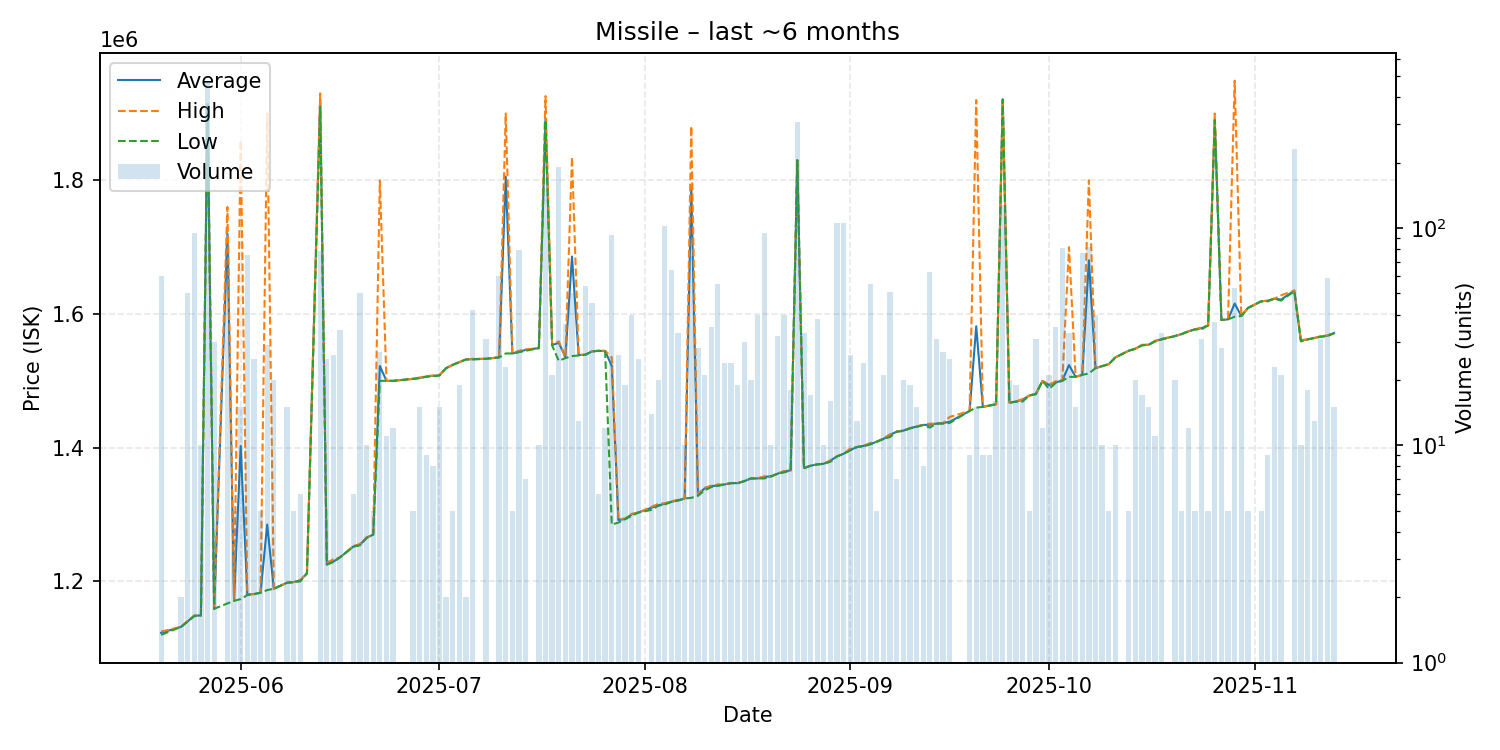

Values plotted in this chart, from the file beside it:
date, average, highest, lowest, order_count, volume
2025-05-20, 1123050, 1125000, 1120000, 5, 60
2025-05-23, 1132000, 1132000, 1132000, 1, 2
2025-05-24, 1140100, 1141000, 1140000, 8, 50
2025-05-25, 1148737, 1149000, 1148000, 5, 95
2025-05-26, 1149000, 1149000, 1149000, 1, 10
2025-05-27, 1914000, 1914000, 1914000, 7, 470
2025-05-28, 1159000, 1159000, 1159000, 4, 30
2025-05-30, 1720536, 1760000, 1167000, 6, 84
2025-05-31, 1171000, 1171000, 1171000, 1, 5
2025-06-01, 1402533, 1860000, 1173500, 4, 15
2025-06-02, 1180400, 1181000, 1179500, 3, 75
2025-06-03, 1181000, 1181000, 1181000, 2, 25
2025-06-04, 1183000, 1183000, 1183000, 1, 5
2025-06-05, 1285000, 1900000, 1187000, 4, 29
2025-06-06, 1189000, 1189000, 1189000, 2, 20
2025-06-08, 1198000, 1198000, 1198000, 2, 15
2025-06-09, 1199000, 1199000, 1199000, 1, 5
2025-06-10, 1201667, 1202000, 1200000, 2, 6
2025-06-11, 1212000, 1212000, 1212000, 1, 1
2025-06-13, 1921167, 1930000, 1910000, 6, 78
2025-06-14, 1225600, 1228000, 1225000, 2, 25
2025-06-15, 1229769, 1233000, 1229000, 3, 26
2025-06-16, 1236000, 1236000, 1236000, 3, 34
2025-06-18, 1252167, 1253000, 1252000, 2, 6
2025-06-19, 1254800, 1256000, 1254000, 5, 50
2025-06-20, 1265200, 1266000, 1265000, 3, 10
2025-06-21, 1270000, 1270000, 1270000, 1, 5
2025-06-22, 1522222, 1800000, 1500000, 3, 27
2025-06-23, 1500000, 1500000, 1500000, 3, 11
2025-06-24, 1500000, 1500000, 1500000, 2, 12
2025-06-27, 1503000, 1503000, 1503000, 1, 5
2025-06-28, 1504333, 1505000, 1504000, 3, 15
2025-06-29, 1506556, 1507000, 1506000, 2, 9
2025-06-30, 1507375, 1508000, 1507000, 2, 8
2025-07-01, 1508333, 1509000, 1508000, 2, 15
2025-07-02, 1519000, 1519000, 1519000, 1, 2
2025-07-03, 1524000, 1524000, 1524000, 1, 5
2025-07-04, 1528000, 1528000, 1528000, 1, 19
2025-07-05, 1532000, 1532000, 1532000, 1, 2
2025-07-06, 1532452, 1533000, 1532000, 3, 42
2025-07-08, 1533000, 1533000, 1533000, 5, 31
2025-07-09, 1534000, 1534000, 1534000, 1, 1
2025-07-10, 1535167, 1536000, 1535000, 3, 60
2025-07-11, 1805478, 1900000, 1541000, 3, 23
2025-07-12, 1541000, 1541000, 1541000, 1, 5
2025-07-13, 1543114, 1545000, 1543000, 3, 79
2025-07-14, 1546429, 1547000, 1545000, 2, 7
2025-07-16, 1549000, 1549000, 1549000, 2, 10
2025-07-17, 1892000, 1926000, 1890000, 12, 144
2025-07-18, 1553429, 1554000, 1553000, 3, 21
2025-07-19, 1557000, 1559000, 1530000, 4, 190
2025-07-20, 1535722, 1536000, 1534000, 4, 36
2025-07-21, 1686000, 1835000, 1537000, 2, 50
2025-07-22, 1538615, 1539000, 1538000, 2, 13
2025-07-23, 1539000, 1539000, 1539000, 3, 54
2025-07-24, 1544000, 1544000, 1544000, 1, 45
2025-07-25, 1545000, 1545000, 1545000, 1, 6
2025-07-26, 1544583, 1545000, 1544000, 2, 12
2025-07-27, 1522194, 1535000, 1285000, 5, 93
2025-07-28, 1291846, 1293000, 1288000, 3, 26
... 101 more rows
